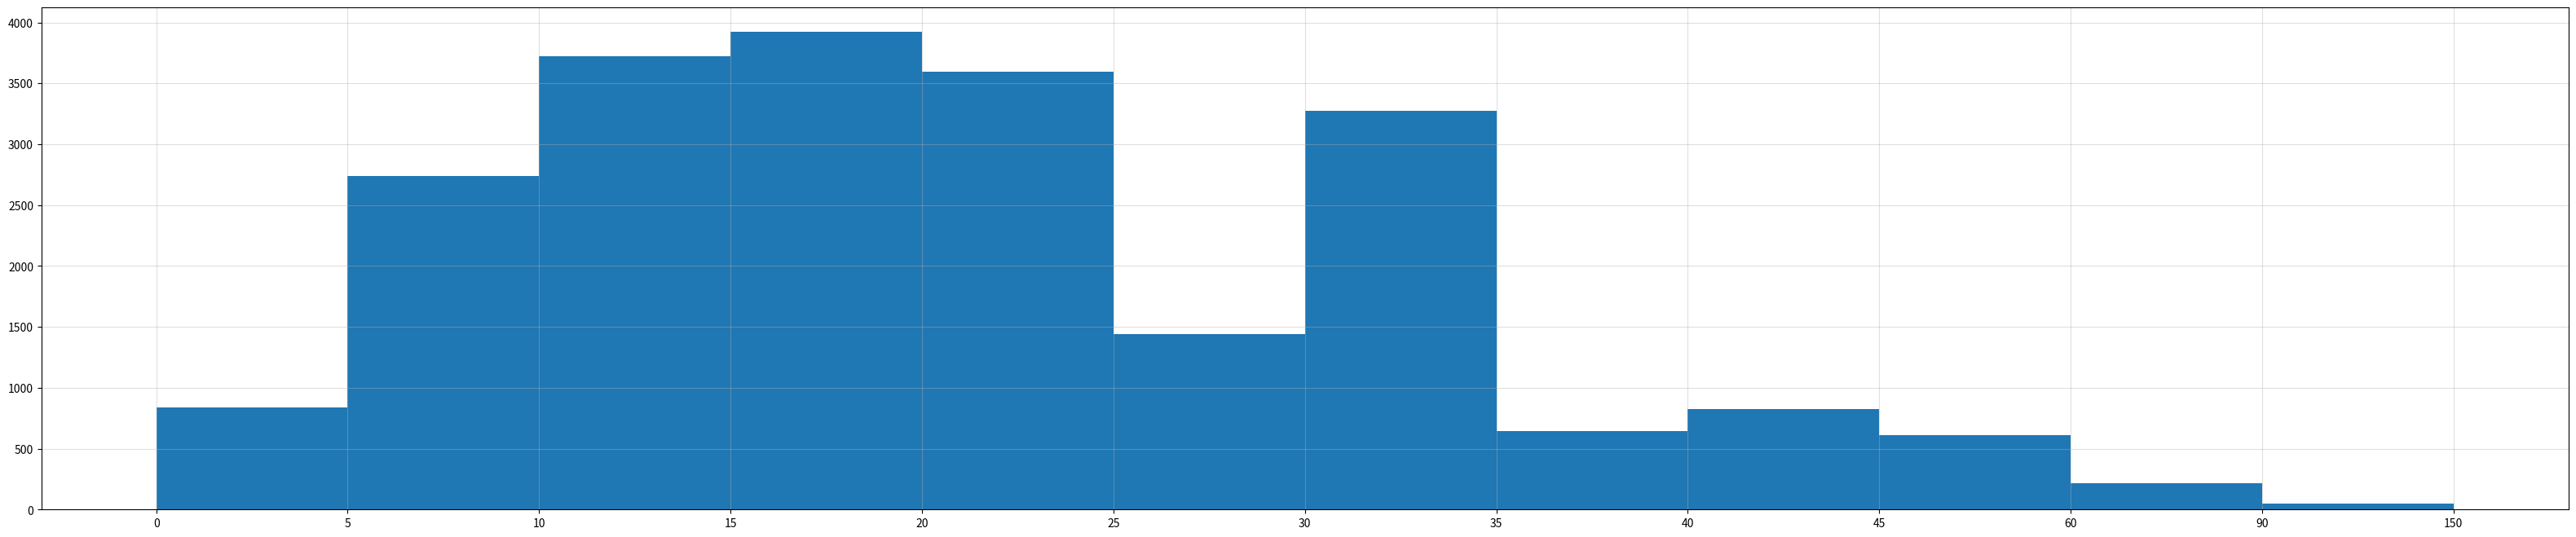

Write Python code to recreate this figure.
from matplotlib import pyplot as plt

interval=[0,5,10,15,20,25,30,35,40,45,60,90]
width=[5,5,5,5,5,5,5,5,5,15,30,60]
quantity=[836,2737,3723,3926,3596,1438,3273,642,824,613,215,47]

plt.figure(figsize=(40,8),dpi=40)
#偶然的机会让我发现figure只能放在前面hhh

_x=range(13)
_xtick_labels=interval+[150]
plt.xticks(_x,_xtick_labels)
#由于直方图表示的是区间的频数，所以还需根据width推算出最后一个区间的上限

plt.bar(range(12),quantity,width=1,align="edge")
#注意了，这边为了和quantity的数据个数一样，还是range(12)



plt.grid(alpha=0.4)

#我感觉本质上就是把条形图连在一起做成直方图？
plt.show()